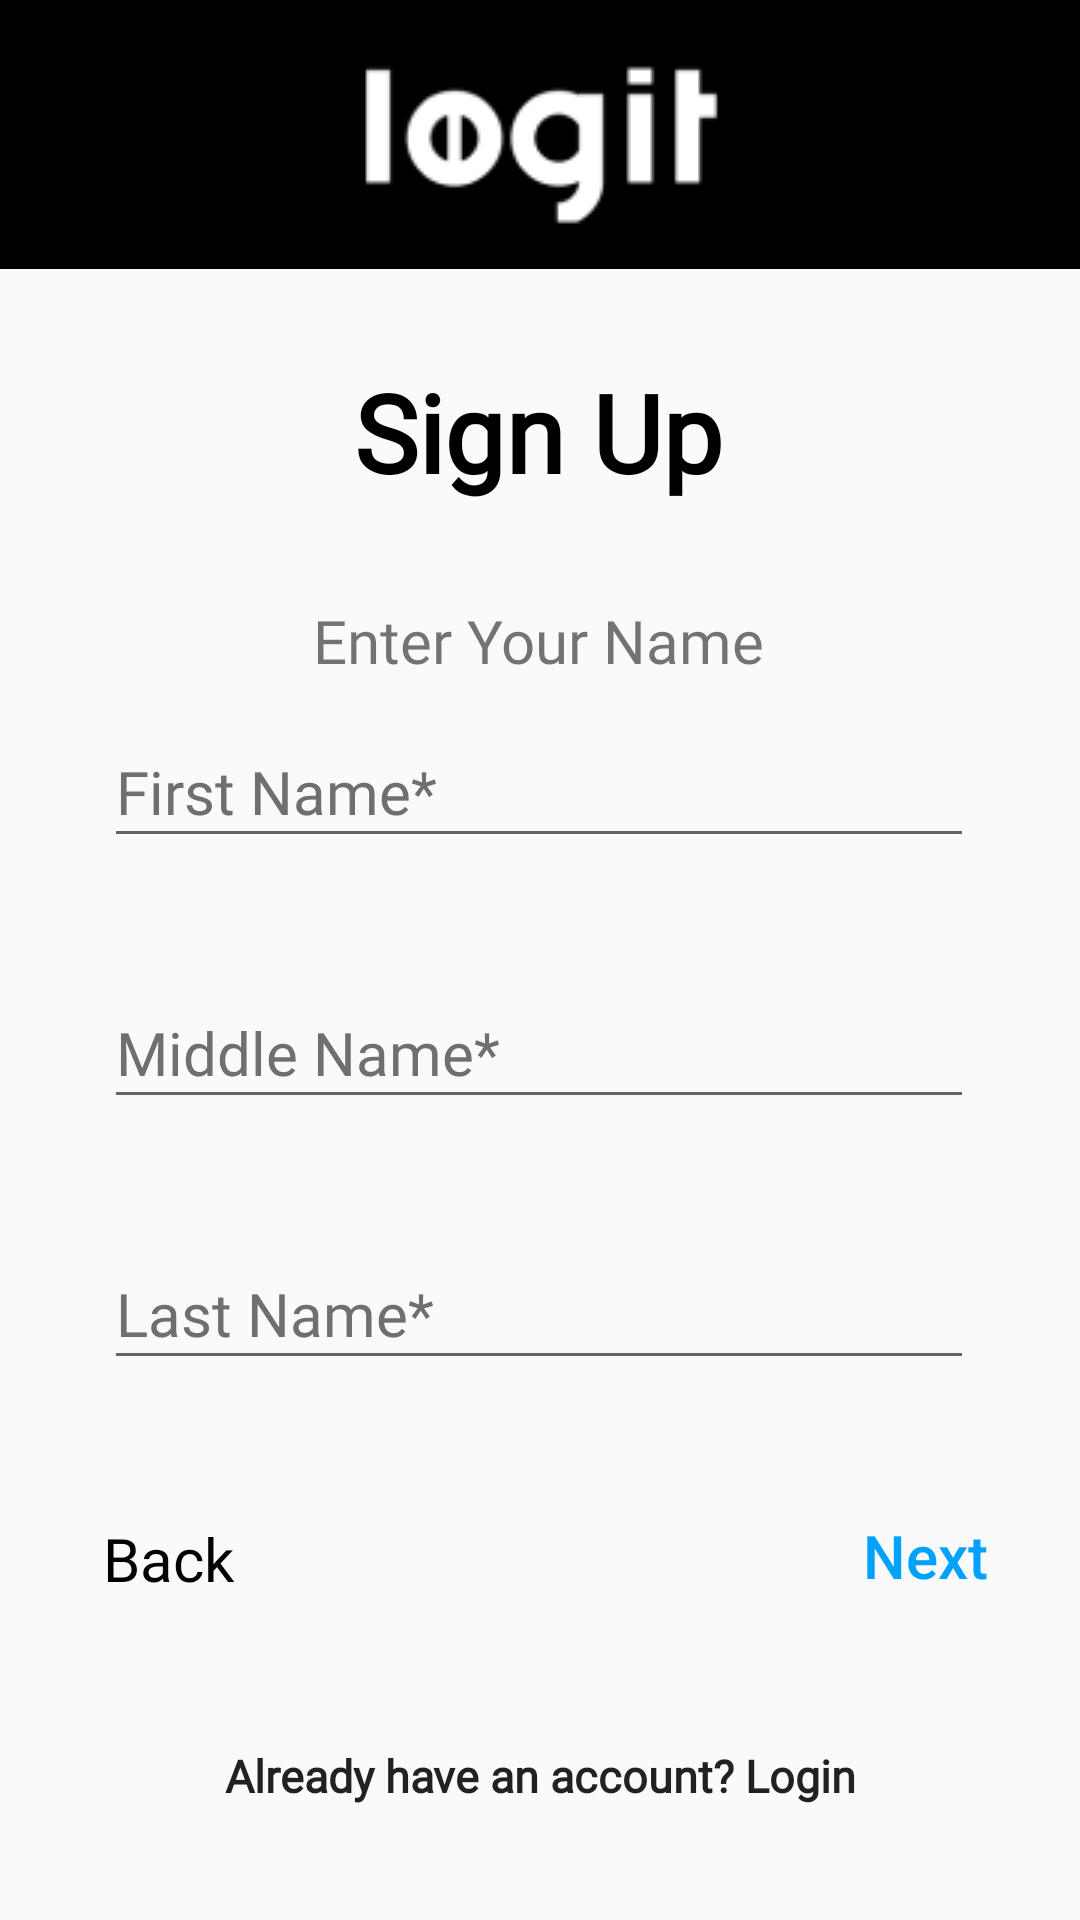

Produce the Android XML layout that renders to this screen, including the resource entries it uses.
<!-- AndroidManifest.xml: application theme Theme.Logit -->
<!-- res/layout/activity_signup_name.xml -->
<?xml version="1.0" encoding="utf-8"?>
<androidx.constraintlayout.widget.ConstraintLayout xmlns:android="http://schemas.android.com/apk/res/android"
    xmlns:app="http://schemas.android.com/apk/res-auto"
    xmlns:tools="http://schemas.android.com/tools"
    android:layout_width="match_parent"
    android:layout_height="match_parent"
    tools:context=".signup_name">

    <ImageView
        android:id="@+id/imageView14"
        android:layout_width="match_parent"
        android:layout_height="0dp"
        android:layout_marginBottom="7dp"
        android:scaleType="centerCrop"
        app:layout_constraintBottom_toTopOf="@+id/guideline4"
        app:layout_constraintDimensionRatio="4:1"
        app:layout_constraintEnd_toEndOf="parent"
        app:layout_constraintHorizontal_bias="0.0"
        app:layout_constraintStart_toStartOf="parent"
        app:layout_constraintTop_toTopOf="parent"
        app:srcCompat="@drawable/group207" />

    <androidx.constraintlayout.widget.Guideline
        android:id="@+id/guideline3"
        android:layout_width="wrap_content"
        android:layout_height="wrap_content"
        android:orientation="horizontal"
        app:layout_constraintGuide_percent="0" />

    <androidx.constraintlayout.widget.Guideline
        android:id="@+id/guideline4"
        android:layout_width="wrap_content"
        android:layout_height="wrap_content"
        android:orientation="horizontal"
        app:layout_constraintGuide_percent="0.15" />


    <TextView
        android:id="@+id/textView12"
        android:layout_width="wrap_content"
        android:layout_height="wrap_content"
        android:layout_marginBottom="32dp"
        android:fontFamily="@font/sahitya"
        android:text="Sign Up"
        android:textColor="@color/black"
        android:textSize="36dp"
        android:textStyle="bold"
        app:layout_constraintBottom_toTopOf="@+id/textView13"
        app:layout_constraintEnd_toEndOf="parent"
        app:layout_constraintHorizontal_bias="0.498"
        app:layout_constraintStart_toStartOf="parent"
        app:layout_constraintTop_toTopOf="@+id/guideline4"
        app:layout_constraintVertical_bias="1.0" />

    <TextView
        android:id="@+id/textView13"
        android:layout_width="wrap_content"
        android:layout_height="wrap_content"
        android:layout_marginBottom="12dp"
        android:fontFamily="@font/sahitya"
        android:text="Enter Your Name"
        android:textSize="20dp"
        app:layout_constraintBottom_toTopOf="@+id/editTextFirstName"
        app:layout_constraintEnd_toEndOf="parent"
        app:layout_constraintHorizontal_bias="0.498"
        app:layout_constraintStart_toStartOf="parent" />

    <EditText
        android:id="@+id/editTextFirstName"
        android:layout_width="290dp"
        android:layout_height="47dp"
        android:layout_marginBottom="40dp"
        android:ems="10"
        android:fontFamily="@font/sahitya"
        android:inputType="textPersonName"
        android:text="First Name*"
        android:textColor="#6F6F6F"
        android:textSize="20dp"
        app:layout_constraintBottom_toTopOf="@+id/editTextMiddleName"
        app:layout_constraintEnd_toEndOf="parent"
        app:layout_constraintHorizontal_bias="0.495"
        app:layout_constraintStart_toStartOf="parent" />

    <EditText
        android:id="@+id/editTextMiddleName"
        android:layout_width="290dp"
        android:layout_height="47dp"
        android:layout_marginBottom="40dp"
        android:ems="10"
        android:fontFamily="@font/sahitya"
        android:inputType="textPersonName"
        android:text="Middle Name*"
        android:textColor="#6F6F6F"
        android:textSize="20dp"
        app:layout_constraintBottom_toTopOf="@+id/editTextLastName"
        app:layout_constraintEnd_toEndOf="parent"
        app:layout_constraintHorizontal_bias="0.495"
        app:layout_constraintStart_toStartOf="parent" />

    <EditText
        android:id="@+id/editTextLastName"
        android:layout_width="290dp"
        android:layout_height="47dp"
        android:layout_marginBottom="108dp"
        android:ems="10"
        android:fontFamily="@font/sahitya"
        android:inputType="textPersonName"
        android:text="Last Name*"
        android:textColor="#6F6F6F"
        android:textSize="20dp"
        app:layout_constraintBottom_toTopOf="@+id/button9"
        app:layout_constraintEnd_toEndOf="parent"
        app:layout_constraintHorizontal_bias="0.495"
        app:layout_constraintStart_toStartOf="parent" />

    <Button
        android:id="@+id/button10"
        android:layout_width="80dp"
        android:layout_height="44dp"
        android:layout_marginStart="16dp"
        android:background="@null"
        android:fontFamily="@font/roboto_medium"
        android:text="Back"
        android:textAllCaps="false"
        android:textColor="@color/black"

        android:textSize="20dp"
        app:layout_constraintBottom_toBottomOf="parent"
        app:layout_constraintStart_toStartOf="parent"
        app:layout_constraintTop_toBottomOf="@+id/editTextLastName"
        app:layout_constraintVertical_bias="0.276" />

    <Button
        android:id="@+id/button11"
        android:layout_width="71dp"
        android:layout_height="41dp"
        android:layout_marginTop="28dp"
        android:layout_marginEnd="16dp"
        android:background="@null"
        android:text="Next"

        android:textAllCaps="false"
        android:textColor="#00A2FD"
        android:textSize="20dp"
        app:layout_constraintBottom_toBottomOf="parent"
        app:layout_constraintEnd_toEndOf="parent"
        app:layout_constraintTop_toBottomOf="@+id/editTextLastName"
        app:layout_constraintVertical_bias="0.09" />

    <Button
        android:id="@+id/button9"
        android:layout_width="wrap_content"
        android:layout_height="wrap_content"
        android:layout_marginBottom="24dp"
        android:background="@null"
        android:fontFamily="@font/sahitya"
        android:text="Already have an account? Login"
        android:textAllCaps="false"
        android:textSize="15dp"
        android:textStyle="bold"
        app:layout_constraintBottom_toBottomOf="parent"
        app:layout_constraintEnd_toEndOf="parent"
        app:layout_constraintStart_toStartOf="parent" />


</androidx.constraintlayout.widget.ConstraintLayout>
<!-- resources referenced by this layout -->
<resources>
  <!-- drawable group207: png bitmap (drawable, 3201 bytes) -->
  <style name="Theme.Logit" parent="Theme.AppCompat.DayNight">
          
          <item name="colorPrimary">@color/white</item>
          <item name="colorPrimaryVariant">@color/white</item>
          <item name="colorOnPrimary">@color/white</item>
          
          <item name="colorSecondary">@color/teal_200</item>
          <item name="colorSecondaryVariant">@color/teal_700</item>
          <item name="colorOnSecondary">@color/black</item>
          
          <item name="android:statusBarColor" tools:targetApi="l">?attr/colorPrimaryVariant</item>
          
      </style>
  <!-- not gathered from this repository: default colours our renderer supplied (Android Studio template values) -->
  <color name="teal_200">#FF03DAC5</color>
  <color name="teal_700">#FF018786</color>
  <color name="black">#FF000000</color>
  <color name="white">#FFFFFFFF</color>
</resources>
